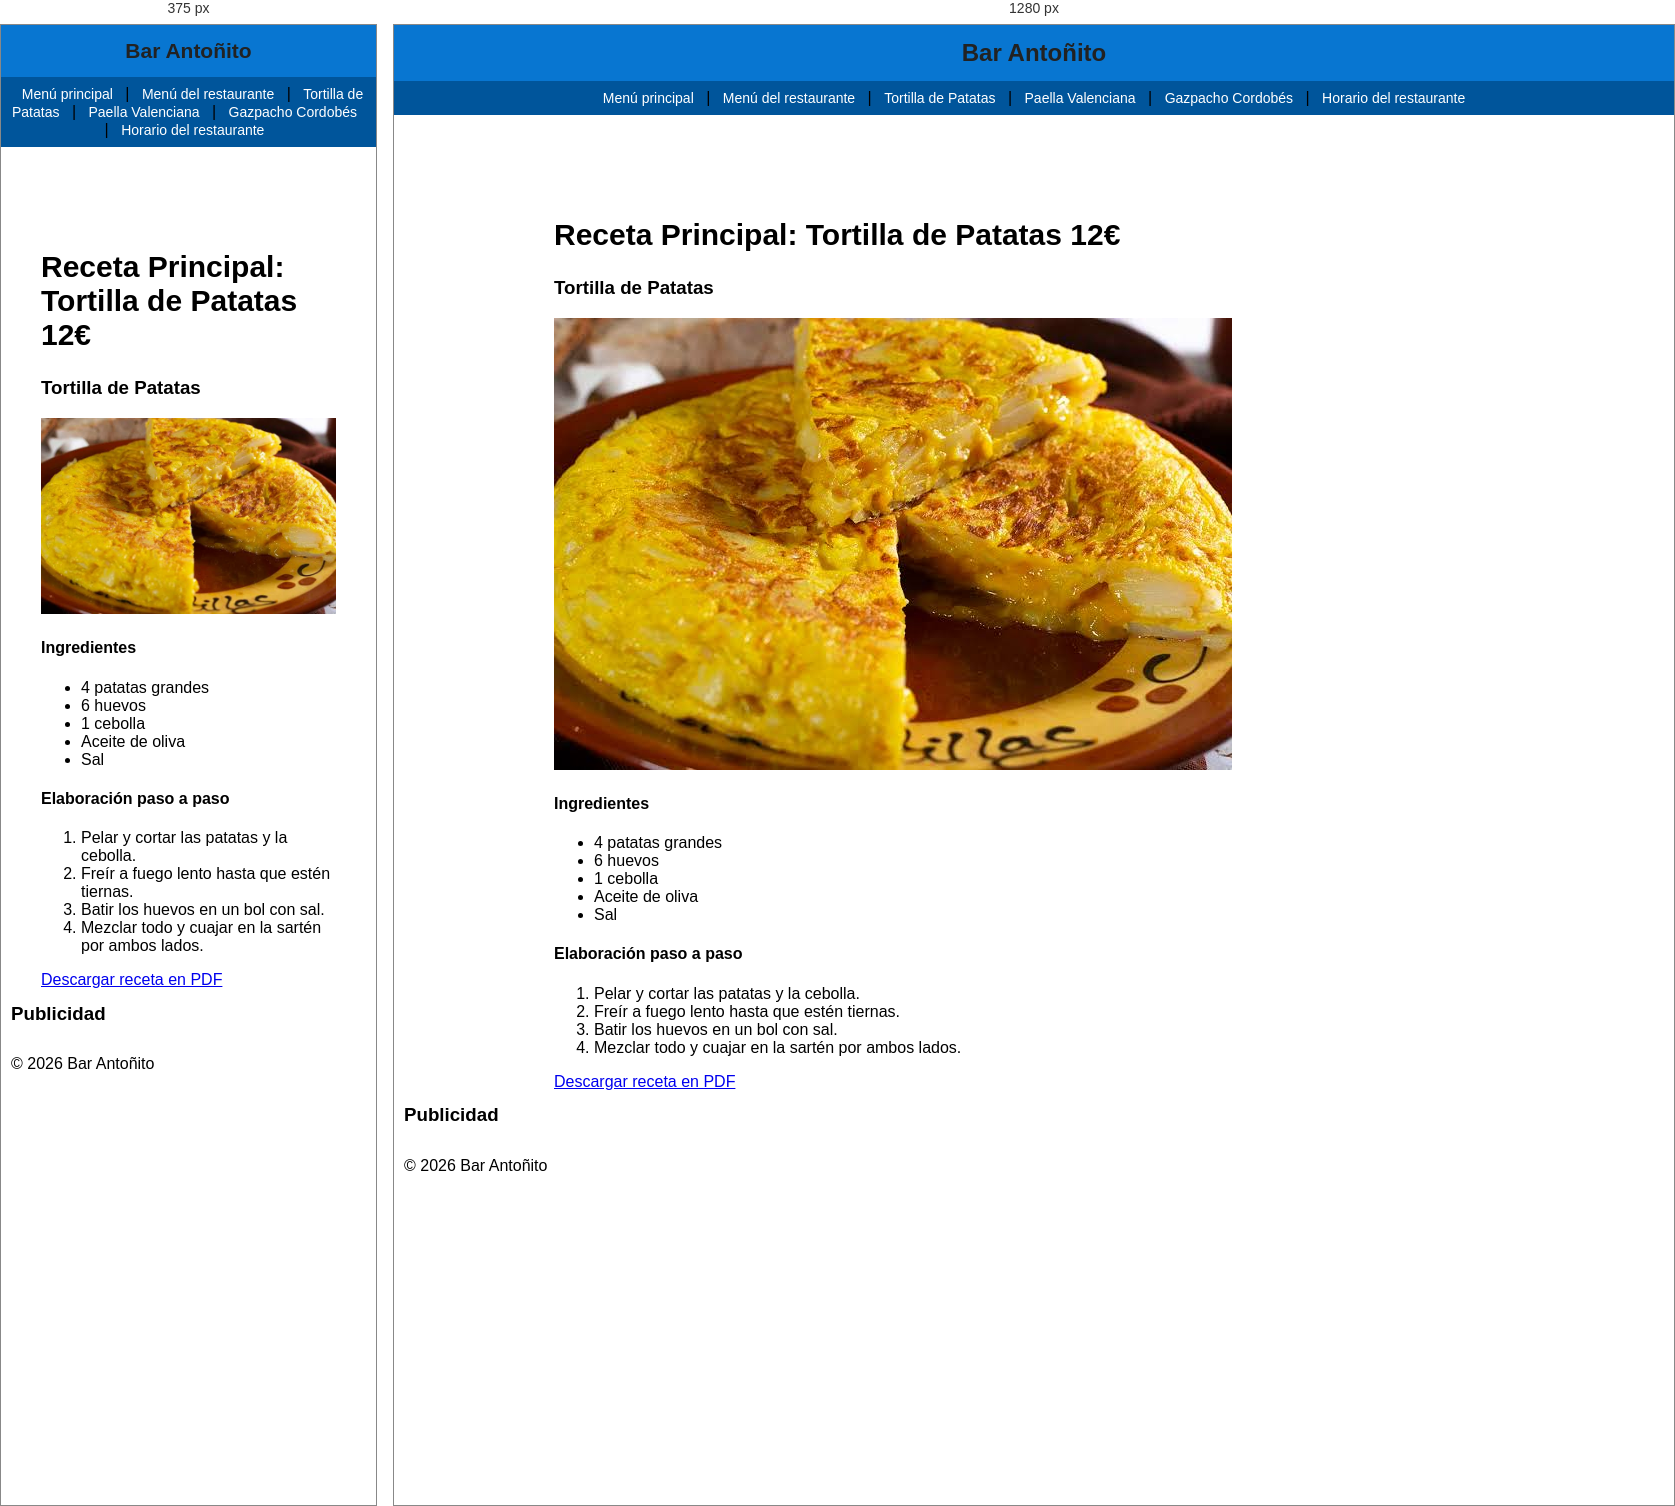
Rendered at 375 px and 1280 px, left to right.

<!-- file: tortillapatatas.html -->
<!DOCTYPE html>
<html lang="es">
<head>
    <meta charset="UTF-8">
    <meta name="author" content="Antonio Javier Jiménez Merino">
    <meta name="description" content="Ingredientes y preparación de la tortilla de patatas del Restaurante Antoñito.">
    <meta name="keywords" content="tortilla de patatas, receta, restaurante, ingredientes">
    <link rel="icon" type="image/png" href="img/favicon.png?v=2">
    <link rel="stylesheet" href="../estilos.css">
    <title>Uso de comentarios - Página Principal</title>
</head>
<body>

    <header>
        <h1>Bar Anto&ntilde;ito</h1>
</header>

<nav>
    <a href="../index.html">Menú principal</a> |
    <a href="index.html">Menú del restaurante</a> |
    <a href="tortillapatatas.html">Tortilla de Patatas</a> |
    <a href="paella.html">Paella Valenciana</a> |
    <a href="gazpacho.html">Gazpacho Cordobés</a> |
    <a href="horario.html">Horario del restaurante</a>
</nav>

<main>

    <section>
        <h2>Receta Principal: Tortilla de Patatas 12€

        </h2>

        <article>
            <h3>Tortilla de Patatas</h3>
            <img src="img/Tortilla.jpg" alt="Tortilla de patatas">

            <h4>Ingredientes</h4>
            <ul>
                <li>4 patatas grandes</li>
                <li>6 huevos</li>
                <li>1 cebolla</li>
                <li>Aceite de oliva</li>
                <li>Sal</li>
            </ul>

            <h4>Elaboración paso a paso</h4>
            <ol>
                <li>Pelar y cortar las patatas y la cebolla.</li>
                <li>Freír a fuego lento hasta que estén tiernas.</li>
                <li>Batir los huevos en un bol con sal.</li>
                <li>Mezclar todo y cuajar en la sartén por ambos lados.</li>
            </ol>

            <p>
                <a href="pdf/tortilla.pdf" download>Descargar receta en PDF</a>
            </p>
        </article>

    </section>

    <aside>
        <h3>Publicidad</h3>

    </aside>

</main>

<footer>
    © 2026 Bar Antoñito
</footer>
</body>
</html>


/* @media block from estilos.css */
@media (max-width: 600px) {
    header h1 {
        font-size: 21px; /* Reduce el título para que quepa en móviles. */
    }
    form {
        padding: 16px; /* Reduce el espacio interior del formulario. */
    }
    form fieldset {
        padding: 12px; /* Reduce el espacio interior de los grupos de campos. */
    }
}